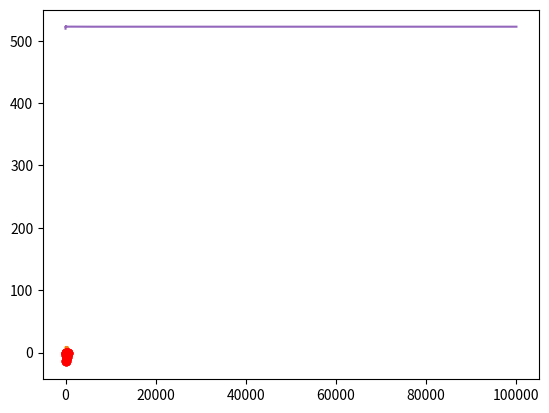

Python code for this plot:
#Chargement de dépendances

import numpy as np
import matplotlib.pyplot as plt

#Discrétisation
A=0
B=500
N=101 #Nombre de points de discrétisation
Delta = (B-A)/(N-1)
discretization_indexes = np.arange(N)
discretization = discretization_indexes*Delta
#Paramètres du modèle

mu=-5
a = 50
sigma2 = 12

#Données

observation_indexes = [0,20,40,60,80,100]
depth = np.array([0,-4,-12.8,-1,-6.5,0])

#Indices des composantes correspondant aux observations et aux componsantes non observées

unknown_indexes=list(set(discretization_indexes)-set(observation_indexes))


#Fonction C

def Covexp(dist,rangeval,sigmaval):
    return sigmaval * np.exp(-dist/rangeval)


distmat=abs(np.subtract.outer(discretization,discretization))

Sigma=Covexp(distmat,a,sigma2)

SigmaObs = Sigma[observation_indexes,:][:,observation_indexes]
SigmaObsUnknown = Sigma[observation_indexes,:][:,unknown_indexes]
SigmaUnknown = Sigma[unknown_indexes,:][:,unknown_indexes]

invSigma = np.linalg.inv(SigmaObs) 
Ec= mu+np.matmul(np.transpose(SigmaObsUnknown),np.matmul(np.linalg.inv(SigmaObs),depth-mu))

allval1 = np.zeros(N)
allval1[unknown_indexes]=Ec
allval1[observation_indexes]=depth
plt.plot(discretization,allval1)
plt.plot(discretization[observation_indexes], depth, 'ro')
plt.show()

SigmaCond = SigmaUnknown - np.matmul(np.transpose(SigmaObsUnknown),np.matmul(np.linalg.inv(SigmaObs),SigmaObsUnknown))

allval2 = np.zeros(N)
allval2[unknown_indexes]=np.diag(SigmaCond)
plt.plot(discretization,allval2)
plt.plot(discretization[observation_indexes], np.zeros(np.shape(observation_indexes)[0]), 'ro')
plt.show()

Cholesky = np.linalg.cholesky(SigmaCond)
x = np.random.normal(0,1,np.shape(unknown_indexes)[0])
simu = Ec + np.matmul(Cholesky,x)

allval3 = np.zeros(N)
allval3[unknown_indexes]=simu
allval3[observation_indexes]=depth
plt.plot(discretization,allval3)
plt.plot(discretization,allval1)
plt.plot(discretization[observation_indexes], depth, 'ro')
plt.show()

def length(z,delta):
    return sum(np.sqrt(Delta**2+(z[1:N]-z[0:-1])**2))

K=100000
result = np.zeros(K)
for i in range(K):
    x=np.random.normal(0,1,np.shape(unknown_indexes)[0])
    allval3[unknown_indexes]=Ec + np.matmul(Cholesky,x)
    result[i]=length(allval3,Delta)


sum(result)/K

length(allval1,Delta)

indice_simu = 1+np.arange(K)
plt.plot(indice_simu,np.cumsum(result)/indice_simu)
plt.show()

plt.hist(result,50,density=True)
plt.show()

Ln = sum(result)/K
sigman = np.std(result)
[Ln - sigman*1.96,Ln + sigman*1.96]

np.quantile(result,[0.025,0.975])

np.mean(result>525)

# algorithme type rejet
Cholesky = np.linalg.cholesky(SigmaCond)
x = np.random.normal(0,1,np.shape(unknown_indexes)[0])
simu = Ec + np.matmul(Cholesky,x)

while (simu>0).any():
    x = np.random.normal(0,1,np.shape(unknown_indexes)[0])
    simu = Ec + np.matmul(Cholesky,x)


#profil de profondeur
allval3 = np.zeros(N)
allval3[unknown_indexes]=simu
allval3[observation_indexes]=depth
plt.plot(discretization,allval3)
plt.plot(discretization,allval1)
plt.plot(discretization[observation_indexes], depth, 'ro')
plt.show()

# valeur moyenne de la longueur du câble :
K=10000
result = np.zeros(K)
for i in range(K):
    x=np.random.normal(0,1,np.shape(unknown_indexes)[0])
    simu=Ec + np.matmul(Cholesky,x)
    # algorithme de type rejet :
    while (simu>0).any():
        x=np.random.normal(0,1,np.shape(unknown_indexes)[0])
        simu=Ec + np.matmul(Cholesky,x)
    
    allval3[unknown_indexes]=simu
    result[i]=length(allval3,Delta)

sum(result)/K

# intervalle de confiance :
np.quantile(result,[0.025,0.975])

# histogramme des longueurs de câble :
plt.hist(result,50,density=True)
plt.show()

#proba dépassement des 525 mètres:
np.mean(result>525)







un = np.array([1, 1, 1, 1, 1, 1])

sigma_carre = 1/(np.matmul(np.matmul(np.transpose(un), invSigma), un) + 1/4)
sigma_carre

mu_chapeau = sigma_carre * (np.matmul(np.matmul(np.transpose(un), invSigma), depth) - 5/4)
mu_chapeau

# calcul
from scipy.integrate import quad
from scipy.stats import norm


#print(quad(lambda x : norm.pdf(x, mu, np.sqrt(sigma_carre)), 0, 1000)[0]) donnne le même résultat
proba = 1 - norm.cdf(0, mu_chapeau, np.sqrt(sigma_carre))
proba

# simulation
mu_sachant_zobs = np.random.normal(mu_chapeau, np.sqrt(sigma_carre))

while mu_sachant_zobs > 0 :
    mu_sachant_zobs = np.random.normal(mu_chapeau, np.sqrt(sigma_carre))

mu_sachant_zobs

# on prend mu_sachant_zobs précédemment obtenu
Ec_mod = mu_sachant_zobs+np.matmul(np.transpose(SigmaObsUnknown),np.matmul(np.linalg.inv(SigmaObs),depth-mu_sachant_zobs))

# algorithme type rejet
Cholesky = np.linalg.cholesky(SigmaCond)
x = np.random.normal(0,1,np.shape(unknown_indexes)[0])
simu = Ec_mod + np.matmul(Cholesky,x)

while (simu>0).any():
    x = np.random.normal(0,1,np.shape(unknown_indexes)[0])
    simu = Ec_mod + np.matmul(Cholesky,x)
    
# profil de profondeur
allval3 = np.zeros(N)
allval3[unknown_indexes]=simu
allval3[observation_indexes]=depth
plt.plot(discretization,allval3)
plt.plot(discretization,allval1)
plt.plot(discretization[observation_indexes], depth, 'ro')
plt.show()





